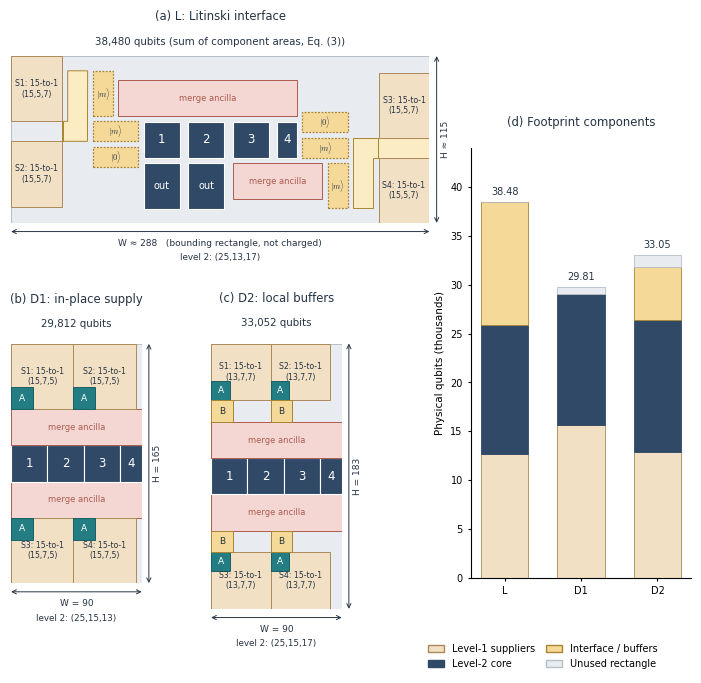

This chart was generated by the following Python code: (Note: this script raises an exception after producing the figure.)
"""Fig. 2: architectures at the 120-cycle operating point of Table 2, drawn to scale in data-qubit sites.

(a) L (Litinski interface): component areas of Eq. (3) arranged after Litinski Fig. 13(a)
(b) D1, (c) D2: enclosing rectangles of Eqs. (5), (6)
(d) footprint by component
All dimensions are computed here and asserted against the published totals.
"""
import sys
import matplotlib
matplotlib.use("Agg")
import matplotlib.pyplot as plt
from matplotlib.patches import Rectangle, Polygon

plt.rcParams.update({
    "font.family": "Carlito",
    "pdf.fonttype": 42,
    "mathtext.fontset": "cm",
    "font.size": 7.5,
})

TEAL, TEAL_E = "#247d83", "#195f64"
YEL, YEL_E = "#f5d998", "#a98433"
YEL_L = "#fbecc4"
PINK, PINK_E = "#f4d7d2", "#ad5b50"
GREYU, GREYU_E = "#e8ebef", "#b6bec8"
NAVY = "#304967"
BEIGE, BEIGE_E = "#f2e0c5", "#ab8959"
INK = "#253343"

# ------------------------------------------------------------------ designs (Table 2, 120-cycle)
# L : n=4, level 1 (15,5,7); d_p1=5, level 2 (25,13,17); d_p2=15
L = dict(n=4, dX=15, dZ=5, dm=7, dp1=5, dX2=25, dZ2=13, dm2=17, dp2=15)
# D1: n=4, level 1 (15,7,5); d_p1=7, level 2 (25,15,13)
D1 = dict(n=4, dX=15, dZ=7, dm=5, dp1=7, dX2=25, dZ2=15, dm2=13)
# D2: n=4, level 1 (13,7,7); d_p1=7, level 2 (25,15,17); d_p2=15
D2 = dict(n=4, dX=13, dZ=7, dm=7, dp1=7, dX2=25, dZ2=15, dm2=17, dp2=15)

# --- areas
def q_L(p):
    n, dX, dZ, dp1, dX2, dZ2, dp2 = (p[k] for k in ("n", "dX", "dZ", "dp1", "dX2", "dZ2", "dp2"))
    core = 2 * (3 * dX2 + dZ2) * 3 * dX2
    sup = 2 * n * ((dX + 4 * dZ) * 3 * dX + 2 * dp1)
    chan = 2 * n * (dX + 4 * dZ) * dp2 / 2
    inter = 2 * (20 * dp2 ** 2 + 2 * dX2 * dp2)
    return core, sup, chan + inter


core_L, sup_L, int_L = q_L(L)
tot_L = core_L + sup_L + int_L


def dims_D(p, buffered):
    W = max(3 * p["dX2"] + p["dZ2"], (p["n"] // 2) * (p["dX"] + 4 * p["dZ"]))
    H = 6 * p["dX"] + 3 * p["dX2"] + (2 * p["dp2"] if buffered else 0)
    return W, H


W1, H1 = dims_D(D1, False)
W2, H2 = dims_D(D2, True)
tot_D1 = 2 * W1 * H1 + 4 * D1["n"] * D1["dp1"]
tot_D2 = 2 * W2 * H2 + 4 * D2["n"] * D2["dp1"]
assert (round(tot_L), tot_D1, tot_D2) == (38480, 29812, 33052), (tot_L, tot_D1, tot_D2)
assert (W1, H1, W2, H2) == (90, 165, 90, 183)


def comp_D(p, W, H, buffered):
    core = 2 * (3 * p["dX2"] * W)                       # two ancilla rows + core row, full width
    sup = 2 * (p["n"] * (p["dX"] + 4 * p["dZ"]) * 3 * p["dX"] // 1) + 4 * p["n"] * p["dp1"]
    sup = 2 * (p["n"] * (p["dX"] + 4 * p["dZ"]) * 3 * p["dX"]) + 4 * p["n"] * p["dp1"]
    intf = 2 * W * 2 * p["dp2"] if buffered else 0
    return core, sup, intf


core_1, sup_1, int_1 = comp_D(D1, W1, H1, False)
core_2, sup_2, int_2 = comp_D(D2, W2, H2, True)
un_1 = tot_D1 - core_1 - sup_1 - int_1
un_2 = tot_D2 - core_2 - sup_2 - int_2
print("L  :", sup_L, core_L, int_L, tot_L)
print("D1 :", sup_1, core_1, int_1, un_1, tot_D1)
print("D2 :", sup_2, core_2, int_2, un_2, tot_D2)
assert int_L == 12600 and int_2 == 5400


# ------------------------------------------------------------------ drawing helpers
def rect(ax, x, y, w, h, fc, ec=None, lw=0.7, z=2):
    ax.add_patch(Rectangle((x, y), w, h, fc=fc, ec=ec or fc, lw=lw, zorder=z))


def txt(ax, x, y, s, fs=6.0, color=INK, ha="center", va="center", **kw):
    ax.text(x, y, s, fontsize=fs, color=color, ha=ha, va=va, zorder=6, **kw)


def supplier(ax, x, y, w, h, label, params, z=3):
    rect(ax, x, y, w, h, BEIGE, BEIGE_E, z=z)
    txt(ax, x + w / 2, y + h / 2, label + "\n" + params, fs=5.6)


def core_row(ax, x0, y0, p, W):
    """merge ancilla / core / merge ancilla stack (width W): returns nothing"""
    dX2, dZ2 = p["dX2"], p["dZ2"]
    rect(ax, x0, y0, W, dX2, PINK, PINK_E)
    txt(ax, x0 + W / 2, y0 + dX2 / 2, "merge ancilla", fs=6.0, color=PINK_E)
    rect(ax, x0, y0 + dX2, W, dX2, NAVY, "white", lw=0.6)
    xs = x0
    for i in range(3):
        rect(ax, xs, y0 + dX2, dX2, dX2, NAVY, "white", lw=0.8)
        txt(ax, xs + dX2 / 2, y0 + dX2 + dX2 / 2, str(i + 1), fs=8.5, color="white")
        xs += dX2
    rect(ax, xs, y0 + dX2, dZ2, dX2, NAVY, "white", lw=0.8)
    txt(ax, xs + dZ2 / 2, y0 + dX2 + dX2 / 2, "4", fs=8.5, color="white")
    rect(ax, x0, y0 + 2 * dX2, W, dX2, PINK, PINK_E)
    txt(ax, x0 + W / 2, y0 + 2 * dX2 + dX2 / 2, "merge ancilla", fs=6.0, color=PINK_E)


def dim_arrows(ax, W, H, label_level2, qubits, title):
    ax.annotate("", xy=(W + 5, 0), xytext=(W + 5, H),
                arrowprops=dict(arrowstyle="<->", lw=0.7, color=INK, shrinkA=0, shrinkB=0), annotation_clip=False)
    ax.text(W + 11, H / 2, f"H = {H}", rotation=90, fontsize=6.5, color=INK, va="center", ha="center")
    ax.annotate("", xy=(0, -6), xytext=(W, -6),
                arrowprops=dict(arrowstyle="<->", lw=0.7, color=INK, shrinkA=0, shrinkB=0), annotation_clip=False)
    ax.text(W / 2, -14, f"W = {W}", fontsize=6.5, color=INK, ha="center", va="center")
    ax.text(W / 2, -24, label_level2, fontsize=6.3, color=INK, ha="center", va="center")
    ax.text(W / 2, H + 14, qubits, fontsize=7.4, color=INK, ha="center", va="center")
    ax.text(W / 2, H + 31, title, fontsize=8.4, color=INK, ha="center", va="center")


def draw_D(ax, p, W, H, buffered, label_level2, qubits, title):
    ax.set_xlim(0, W)
    ax.set_ylim(0, H)
    ax.axis("off")
    dX, dZ, dX2 = p["dX"], p["dZ"], p["dX2"]
    sw, bank = dX + 4 * dZ, 3 * dX
    strip = p["dp2"] if buffered else 0
    rect(ax, 0, 0, W, H, GREYU, GREYU_E, z=1)                       # enclosing rectangle (charged)
    y_core = bank + strip
    core_row(ax, 0, y_core, p, W)
    nper = p["n"] // 2
    p_lab = f"({dX},{dZ},{p['dm']})"
    for k in range(nper):
        xs = k * sw
        # upper bank: S1, S2 ; A at the lower-left corner (faces the upper ancilla row)
        yb = H - bank
        supplier(ax, xs, yb, sw, bank, f"S{k + 1}: 15-to-1", p_lab)
        rect(ax, xs, yb, dX, dX, TEAL, TEAL_E, z=4)
        txt(ax, xs + dX / 2, yb + dX / 2, "A", fs=6.5, color="white")
        # lower bank mirrored: S3, S4 ; A at the upper-left corner
        supplier(ax, xs, 0, sw, bank, f"S{k + 1 + nper}: 15-to-1", p_lab)
        rect(ax, xs, bank - dX, dX, dX, TEAL, TEAL_E, z=4)
        txt(ax, xs + dX / 2, bank - dX / 2, "A", fs=6.5, color="white")
        if buffered:
            dp = p["dp2"]
            rect(ax, xs, H - bank - dp, dp, dp, YEL, YEL_E, z=4)
            txt(ax, xs + dp / 2, H - bank - dp / 2, "B", fs=6.5)
            rect(ax, xs, bank, dp, dp, YEL, YEL_E, z=4)
            txt(ax, xs + dp / 2, bank + dp / 2, "B", fs=6.5)
    dim_arrows(ax, W, H, label_level2, qubits, title)


# Litinski, Quantum 3, 205 (2019), Fig. 17 (step 4), central level-2 region; coordinates in the
# units of that figure (extracted from the vector figure). The patch width d_X2 = 25 sites is 21.8
# units, hence U units per site.
U = 21.8 / 25
LIT = dict(
    patches=[(50.5, 390.6, 72.3, 412.4, "1"), (77.3, 390.6, 99.0, 412.4, "2"),
             (104.1, 390.6, 125.8, 412.4, "3"), (130.9, 390.6, 142.8, 412.4, "4")],
    out=[(50.5, 415.6, 72.3, 443.0), (77.3, 415.6, 99.1, 443.0)],
    ancilla=[(35.3, 365.6, 142.9, 387.3), (104.1, 415.6, 158.1, 437.3)],
    spots=[(20.1, 360.1, 32.1, 387.3, "m"), (20.1, 390.5, 47.3, 402.5, "m"), (20.1, 405.8, 47.3, 417.7, "0"),
           (146.1, 385.1, 173.3, 397.1, "0"), (146.1, 400.4, 173.3, 412.3, "m"), (161.3, 415.6, 173.3, 442.8, "m")],
    chan_left=[(16.8, 402.5), (16.8, 390.6), (16.9, 360.1), (4.9, 360.1), (4.9, 390.5), (1.9, 390.5), (1.9, 402.5), (4.9, 402.5)],
    chan_right=[(176.5, 400.4), (176.5, 412.3), (176.5, 442.8), (188.5, 442.8), (188.5, 412.3), (191.5, 412.3),
                (191.5, 400.4), (188.5, 400.4)],
    box=(1.4, 356.5, 191.9, 446.5),
)
# channel bands that lead from the level-1 blocks to the stubs at the box edges (y ranges of the stubs)
BAND_L = (390.5, 402.5)     # left stub, at x = 1.9
BAND_R = (400.4, 412.3)     # right stub, at x = 191.5


def draw_L(ax, p):
    """L after Litinski Figs. 13(a)/17: level-1 blocks left and right of the level-2 region, one horizontal
    transport channel per side between two blocks, |m> spots (4) and |0> patches (2), grey = unused."""
    dX, dZ = p["dX"], p["dZ"]
    bw, bh = (dX + 4 * dZ) * U, 3 * dX * U               # block size in figure units (35 x 45 sites)
    x_min, x_max = LIT["box"][0] + 1.9 - 1.9 - bw - 1.4 + 1.4, LIT["box"][2] + bw   # = box left - bw, box right + bw
    x_min = LIT["box"][0] - bw
    y_top = min(BAND_L[0] - bh, BAND_R[0] - bh)
    y_bot = max(BAND_L[1] + bh, BAND_R[1] + bh)
    X = lambda x: (x - x_min) / U
    Y = lambda y: (y_bot - y) / U
    Wd, Hd = (x_max - x_min) / U, (y_bot - y_top) / U
    ax.set_xlim(0, Wd)
    ax.set_ylim(0, Hd)
    ax.axis("off")
    rect(ax, 0, 0, Wd, Hd, GREYU, GREYU_E, z=1)                                   # bounding rectangle, not charged

    def R(x0, y0, x1, y1, fc, ec=None, z=3, ls="-", lw=0.7):
        ax.add_patch(Rectangle((X(x0), Y(y1)), (x1 - x0) / U, (y1 - y0) / U, fc=fc, ec=ec or fc, lw=lw, ls=ls, zorder=z))

    def C(x0, y0, x1, y1):
        return X((x0 + x1) / 2), Y((y0 + y1) / 2)
    # merge ancilla regions
    for a in LIT["ancilla"]:
        R(*a, PINK, PINK_E)
        ax.text(*C(*a), "merge ancilla", fontsize=6.0, color=PINK_E, ha="center", va="center", zorder=6)
    # core patches 1-4 and the two output patches
    for (*a, lab) in LIT["patches"]:
        R(*a, NAVY, "white", lw=0.8)
        ax.text(*C(*a), lab, fontsize=8.5, color="white", ha="center", va="center", zorder=6)
    for a in LIT["out"]:
        R(*a, NAVY, "white", lw=0.8)
        ax.text(*C(*a), "out", fontsize=7.0, color="white", ha="center", va="center", zorder=6)
    # transport channels (left/right stubs and the bands to the level-1 blocks)
    for poly in (LIT["chan_left"], LIT["chan_right"]):
        ax.add_patch(Polygon([(X(x), Y(y)) for x, y in poly], closed=True, fc=YEL_L, ec=YEL_E, lw=0.7, zorder=3))
    R(x_min + bw, BAND_L[0], LIT["chan_left"][5][0], BAND_L[1], YEL_L, YEL_E)
    R(LIT["chan_right"][5][0], BAND_R[0], LIT["box"][2] + bw - bw + bw, BAND_R[1], YEL_L, YEL_E)
    # |m> spots and |0> patches (dotted)
    for (*a, kind) in LIT["spots"]:
        R(*a, YEL, YEL_E, z=4, ls=(0, (1.5, 1.2)), lw=0.9)
        ax.text(*C(*a), r"$|m\rangle$" if kind == "m" else r"$|0\rangle$", fontsize=6.0, color=INK, ha="center",
                va="center", zorder=6)
    # level-1 blocks: S1,S2 left (above / below the channel), S3,S4 right
    lab = f"({dX},{dZ},{p['dm']})"
    blocks = [(x_min + 0, BAND_L[0] - bh, 1), (x_min + 0, BAND_L[1], 2),
              (LIT["box"][2], BAND_R[0] - bh, 3), (LIT["box"][2], BAND_R[1], 4)]
    for x, y, k in blocks:
        R(x, y, x + bw, y + bh, BEIGE, BEIGE_E, z=3)
        ax.text(*C(x, y, x + bw, y + bh), f"S{k}: 15-to-1\n{lab}", fontsize=5.6, color=INK, ha="center", va="center", zorder=6)
    # dimension labels
    ax.annotate("", xy=(Wd + 5, 0), xytext=(Wd + 5, Hd),
                arrowprops=dict(arrowstyle="<->", lw=0.7, color=INK, shrinkA=0, shrinkB=0), annotation_clip=False)
    ax.text(Wd + 11, Hd / 2, f"H \u2248 {Hd:.0f}", rotation=90, fontsize=6.5, color=INK, va="center", ha="center")
    ax.annotate("", xy=(0, -6), xytext=(Wd, -6),
                arrowprops=dict(arrowstyle="<->", lw=0.7, color=INK, shrinkA=0, shrinkB=0), annotation_clip=False)
    ax.text(Wd / 2, -14, f"W \u2248 {Wd:.0f}   (bounding rectangle, not charged)", fontsize=6.5, color=INK, ha="center", va="center")
    ax.text(Wd / 2, -24, "level 2: (25,13,17)", fontsize=6.3, color=INK, ha="center", va="center")
    ax.text(Wd / 2, Hd + 8, "38,480 qubits (sum of component areas, Eq. (3))", fontsize=7.4, color=INK, ha="center")
    ax.text(Wd / 2, Hd + 25, "(a) L: Litinski interface", fontsize=8.4, color=INK, ha="center")
    return Wd, Hd


# ------------------------------------------------------------------ figure assembly
FW, FH = 7.1, 6.75
L_BOTTOM = 4.55
S = 0.0145                                    # inches per data-qubit site
fig = plt.figure(figsize=(FW, FH))

# (a) L  (size taken from the layout itself)
bw_ = (L["dX"] + 4 * L["dZ"]) * U
WL = (LIT["box"][2] + bw_ - (LIT["box"][0] - bw_)) / U
HL = (max(BAND_L[1], BAND_R[1]) + 3 * L["dX"] * U - min(BAND_L[0], BAND_R[0]) + 3 * L["dX"] * U) / U
axL = fig.add_axes([0.15 / FW, L_BOTTOM / FH, WL * S / FW, HL * S / FH])
draw_L(axL, L)

# (b) D1 and (c) D2
axD1 = fig.add_axes([0.15 / FW, 0.9475 / FH, W1 * S / FW, H1 * S / FH])
draw_D(axD1, D1, W1, H1, False, "level 2: (25,15,13)", f"{tot_D1:,} qubits", "(b) D1: in-place supply")
axD2 = fig.add_axes([2.15 / FW, 0.69 / FH, W2 * S / FW, H2 * S / FH])
draw_D(axD2, D2, W2, H2, True, "level 2: (25,15,17)", f"{tot_D2:,} qubits", "(c) D2: local buffers")

# (d) stacked bars
axB = fig.add_axes([4.75 / FW, 1.0 / FH, 2.2 / FW, 4.3 / FH])
names = ["L", "D1", "D2"]
sup = [sup_L, sup_1, sup_2]
cor = [core_L, core_1, core_2]
itf = [int_L, int_1, int_2]
unu = [0, un_1, un_2]
tot = [tot_L, tot_D1, tot_D2]
b = [0, 0, 0]
for vals, col, ec in ((sup, BEIGE, BEIGE_E), (cor, NAVY, NAVY), (itf, YEL, YEL_E), (unu, GREYU, GREYU_E)):
    axB.bar(names, [v / 1000 for v in vals], bottom=[x / 1000 for x in b], color=col, edgecolor=ec, lw=0.6, width=0.62)
    b = [x + v for x, v in zip(b, vals)]
for i, t in enumerate(tot):
    axB.text(i, t / 1000 + 0.5, f"{t / 1000:.2f}", ha="center", va="bottom", fontsize=7, color=INK)
axB.set_ylim(0, 44)
axB.set_ylabel("Physical qubits (thousands)", fontsize=7.5)
axB.tick_params(labelsize=7, length=2.5)
for s_ in ("top", "right"):
    axB.spines[s_].set_visible(False)
axB.set_title("(d) Footprint components", fontsize=8.4, color=INK, pad=16)

# legend
from matplotlib.patches import Patch
handles = [Patch(fc=BEIGE, ec=BEIGE_E, label="Level-1 suppliers"), Patch(fc=NAVY, ec=NAVY, label="Level-2 core"),
           Patch(fc=YEL, ec=YEL_E, label="Interface / buffers"), Patch(fc=GREYU, ec=GREYU_E, label="Unused rectangle")]
fig.legend(handles=handles, loc="lower center", bbox_to_anchor=(0.77, 0.0), ncol=2, frameon=False, fontsize=7,
           handlelength=1.6, columnspacing=1.2)

out = sys.argv[1]
fig.savefig(out)
print("saved", out, "L width (sites)", round(WL, 1))
